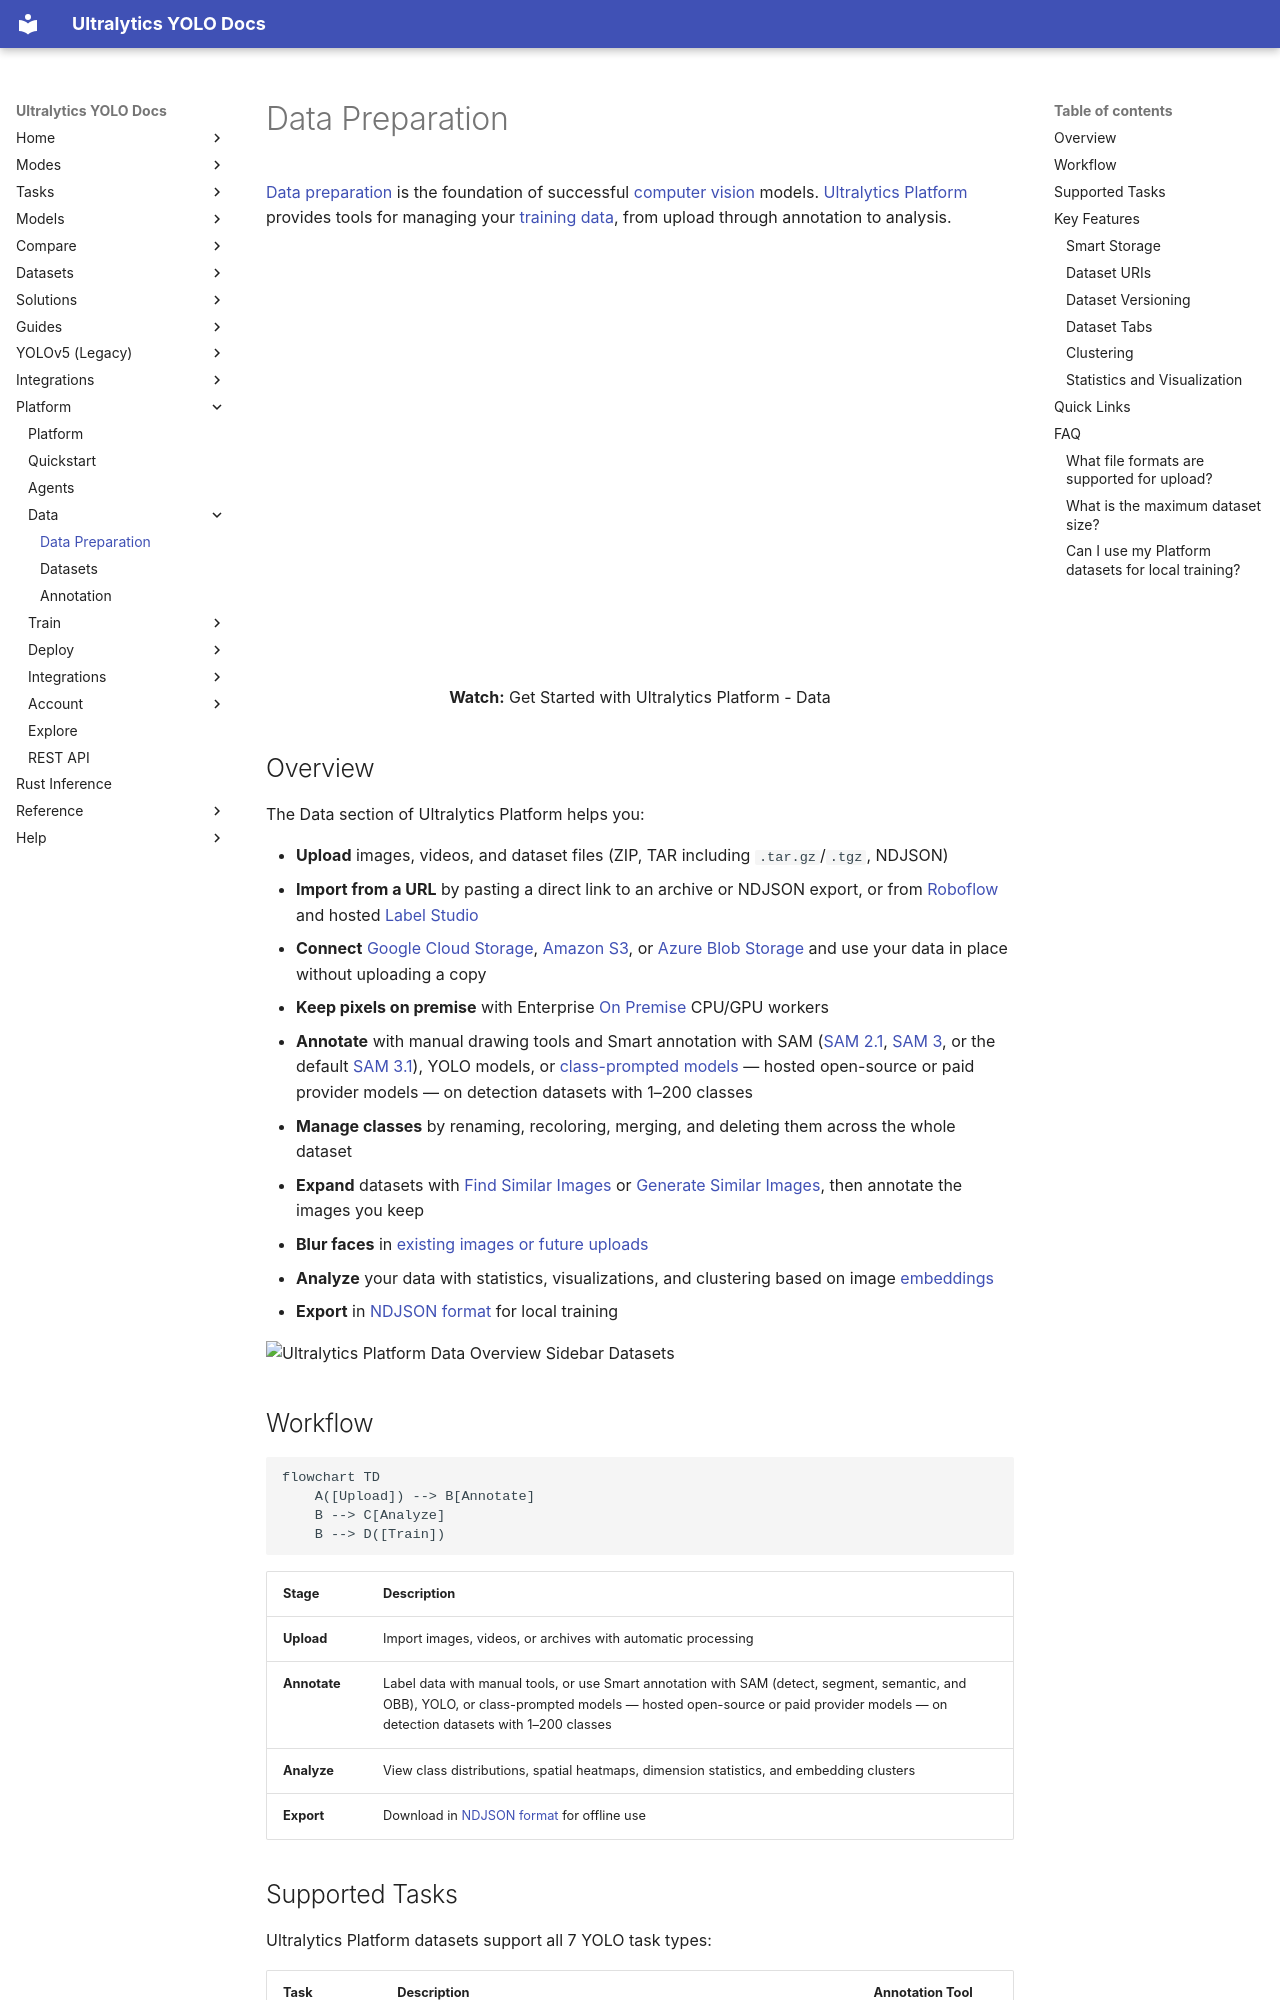

repository: ultralytics/ultralytics · page: platform/data/index.html · generator: mkdocs

---
plans: [free, pro, enterprise]
comments: true
description: Prepare computer vision data in Ultralytics Platform. Upload, import, annotate, analyze, version, and export datasets for YOLO model training.
keywords: Ultralytics Platform, data management, datasets, annotation, YOLO, computer vision, data preparation, labeling
---

# Data Preparation

[Data preparation](https://academy.ultralytics.com/courses/dataset-readiness-for-yolo) is the foundation of successful [computer vision](https://www.ultralytics.com/glossary/computer-vision-cv) models. [Ultralytics Platform](https://platform.ultralytics.com) provides tools for managing your [training data](https://www.ultralytics.com/glossary/training-data), from upload through annotation to analysis.

<p align="center">
  <br>
  <iframe loading="lazy" width="720" height="405" src="https://www.youtube.com/embed/kA09zsjZGdA"
    title="YouTube video player" frameborder="0"
    allow="accelerometer; autoplay; clipboard-write; encrypted-media; gyroscope; picture-in-picture; web-share"
    allowfullscreen>
  </iframe>
  <br>
  <strong>Watch:</strong> Get Started with Ultralytics Platform - Data
</p>

## Overview

The Data section of Ultralytics Platform helps you:

- **Upload** images, videos, and dataset files (ZIP, TAR including `.tar.gz`/`.tgz`, NDJSON)
- **Import from a URL** by pasting a direct link to an archive or NDJSON export, or from [Roboflow](../integrations/roboflow.md) and hosted [Label Studio](../integrations/label-studio.md)
- **Connect** [Google Cloud Storage](../integrations/google-cloud-storage.md), [Amazon S3](../integrations/amazon-s3.md), or [Azure Blob Storage](../integrations/azure-blob-storage.md) and use your data in place without uploading a copy
- **Keep pixels on premise** with Enterprise [On Premise](../integrations/on-premise.md) CPU/GPU workers
- **Annotate** with manual drawing tools and Smart annotation with SAM ([SAM 2.1](../../models/sam-2.md), [SAM 3](../../models/sam-3.md), or the default [SAM 3.1](../../models/sam-3.md#sam-31)), YOLO models, or [class-prompted models](https://platform.ultralytics.com/models) — hosted open-source or paid provider models — on detection datasets with 1–200 classes
- **Manage classes** by renaming, recoloring, merging, and deleting them across the whole dataset
- **Expand** datasets with [Find Similar Images](datasets.md#find-similar-images) or [Generate Similar Images](datasets.md#generate-similar-images), then annotate the images you keep
- **Blur faces** in [existing images or future uploads](datasets.md#blur-faces)
- **Analyze** your data with statistics, visualizations, and clustering based on image [embeddings](https://www.ultralytics.com/glossary/embeddings)
- **Export** in [NDJSON format](../../datasets/detect/index.md#ultralytics-ndjson-format) for local training

![Ultralytics Platform Data Overview Sidebar Datasets](https://cdn.ul.run/i/a349cc731c3f6ac36ccac5617ab02d61.avif)<!-- screenshot -->
